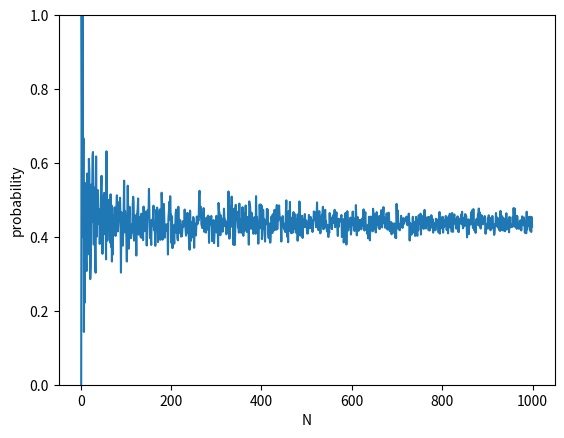

The matplotlib source for this figure:
#Romeo and Juliet want to meet
#Each one delays from 0 to 1hr
#When each arrives, waits 15min and then leaves
#What is the probability they meet

import numpy as np
import matplotlib.pyplot as plt 

rng = np.random.default_rng()

#Test of the random number generator
#test = rng.random((100,1))
#test_x = np.linspace(0, 1, 100)
#plt.figure
#plt.scatter(test_x,test)

probs = []
its = []

for nmax in range(1,1000):
    flag = 0
    for i in range(nmax):
        
        r = rng.random()
        j = rng.random()
        
        d = abs(r-j)
        
        if d < 0.25:
            flag = flag + 1
        else:
            flag = flag + 0    
            
    #print("The probability of the meeting is: ", flag/nmax)        
    probs.append(flag/nmax)
    its.append(nmax)
    
plt.figure()
plt.plot(its,probs)
plt.ylabel("probability")
plt.xlabel("N")
plt.ylim(0,1)
    